Run: headless pygame with SDL's dummy video driver; simulated clock (each Clock.tick advances the game by its frame time, no real sleeping); random seed 0; keys injected as events and as key.get_pressed() state; mouse plan: one left click at the window centre at the start of phase 2, then a move to the lower-right quarter at the start of phase 3.
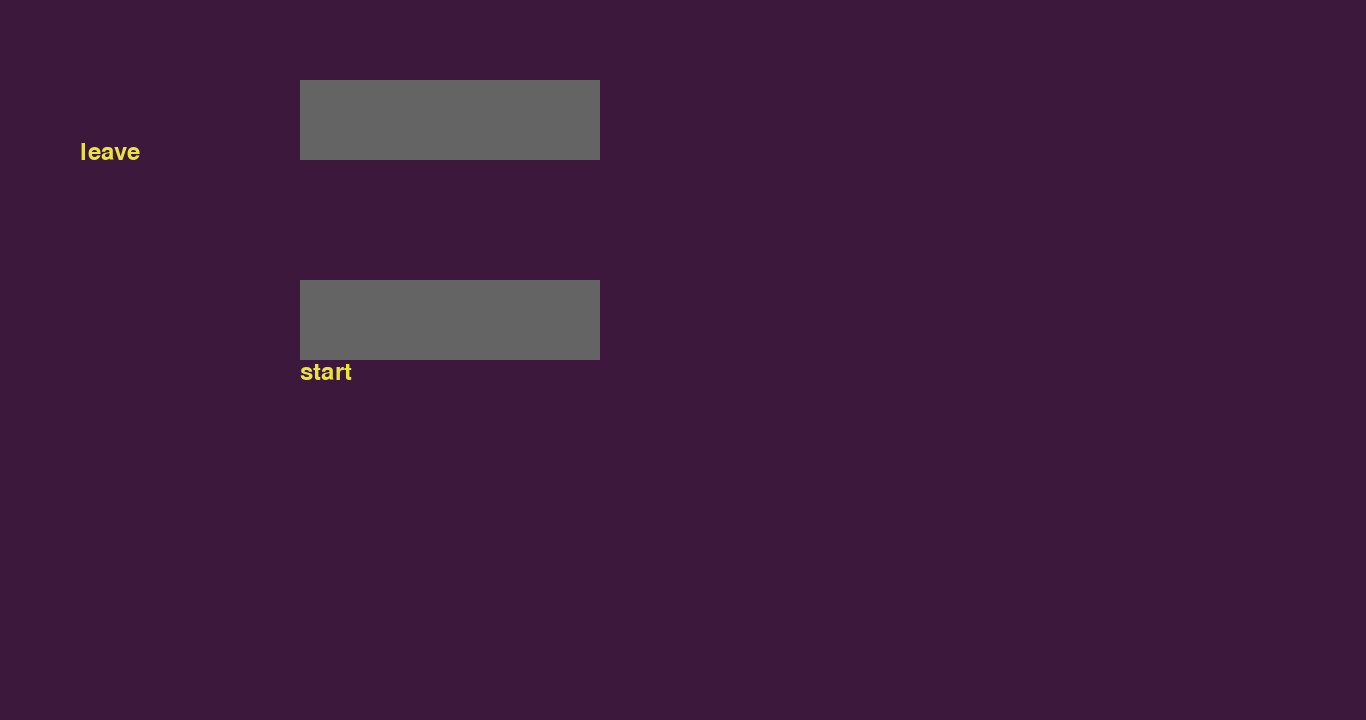
Frame 1 of 4 · flips 1–60 · no input
Frame 2 of 4 · flips 61–180 · clicked the window centre · tapped SPACE, RETURN · held RIGHT (→), D · screen unchanged from frame 1, image omitted
Frame 3 of 4 · flips 181–300 · moved the mouse to the lower-right quarter · held DOWN (↓), S · screen unchanged from frame 2, image omitted
Frame 4 of 4 · flips 301–420 · held LEFT (←), A, UP (↑), W · screen unchanged from frame 3, image omitted

The pygame program that drew these frames:

import pygame

pygame.init()

res = (1366, 720)

screen = pygame.display.set_mode(res)
color = (234, 228, 62)
color_light = (2, 20, 253)
color_dark = (100, 100, 100)
color2 = (234, 228, 62)
color_light2 = (2, 20, 253)
color_dark2 = (100, 100, 100)
width = screen.get_width()
height = screen.get_height()
smallfont = pygame.font.SysFont('Corbel', 35)
text = smallfont.render('leave', True, color)
smallfont2 = pygame.font.SysFont('Corbel', 35)
text2 = smallfont2.render('start',True, color2)

while True:

    for ev in pygame.event.get():

        if ev.type == pygame.QUIT:
            pygame.quit()
        if ev.type == pygame.MOUSEBUTTONDOWN:
            if 300 <= mouse[0] <= 600 and 80 <= mouse[1] <= 140:
                pygame()

        if ev.type == pygame.MOUSEBUTTONDOWN:
            if 300 <= mouse[0] <= 600 and 300 <= mouse[1] <= 360:
                pygame.init()

    screen.fill((60, 25, 60))
    mouse = pygame.mouse.get_pos()
    print('x=', mouse[0],'y=', mouse[1])

    if 300 <= mouse[0] <= 600 and 80 <= mouse[1] <= 140:
        pygame.draw.rect(screen, color_light, [295, 80, 310, 85])
        screen.blit(text, (600 and 80, 140))
    else:
        pygame.draw.rect(screen, color_dark, [300, 80, 300, 80])
        screen.blit(text, (600 and 80, 140))
    if 300 <= mouse[0] <= 600 and 300 <= mouse[1] <= 360:
        pygame.draw.rect(screen, color_light, [295, 275, 310, 85])
        screen.blit(text2, (600 and 300, 360))
    else:
        pygame.draw.rect(screen, color_dark, [300, 280, 300, 80])
        screen.blit(text2, (600 and 300, 360))
    pygame.display.update()
